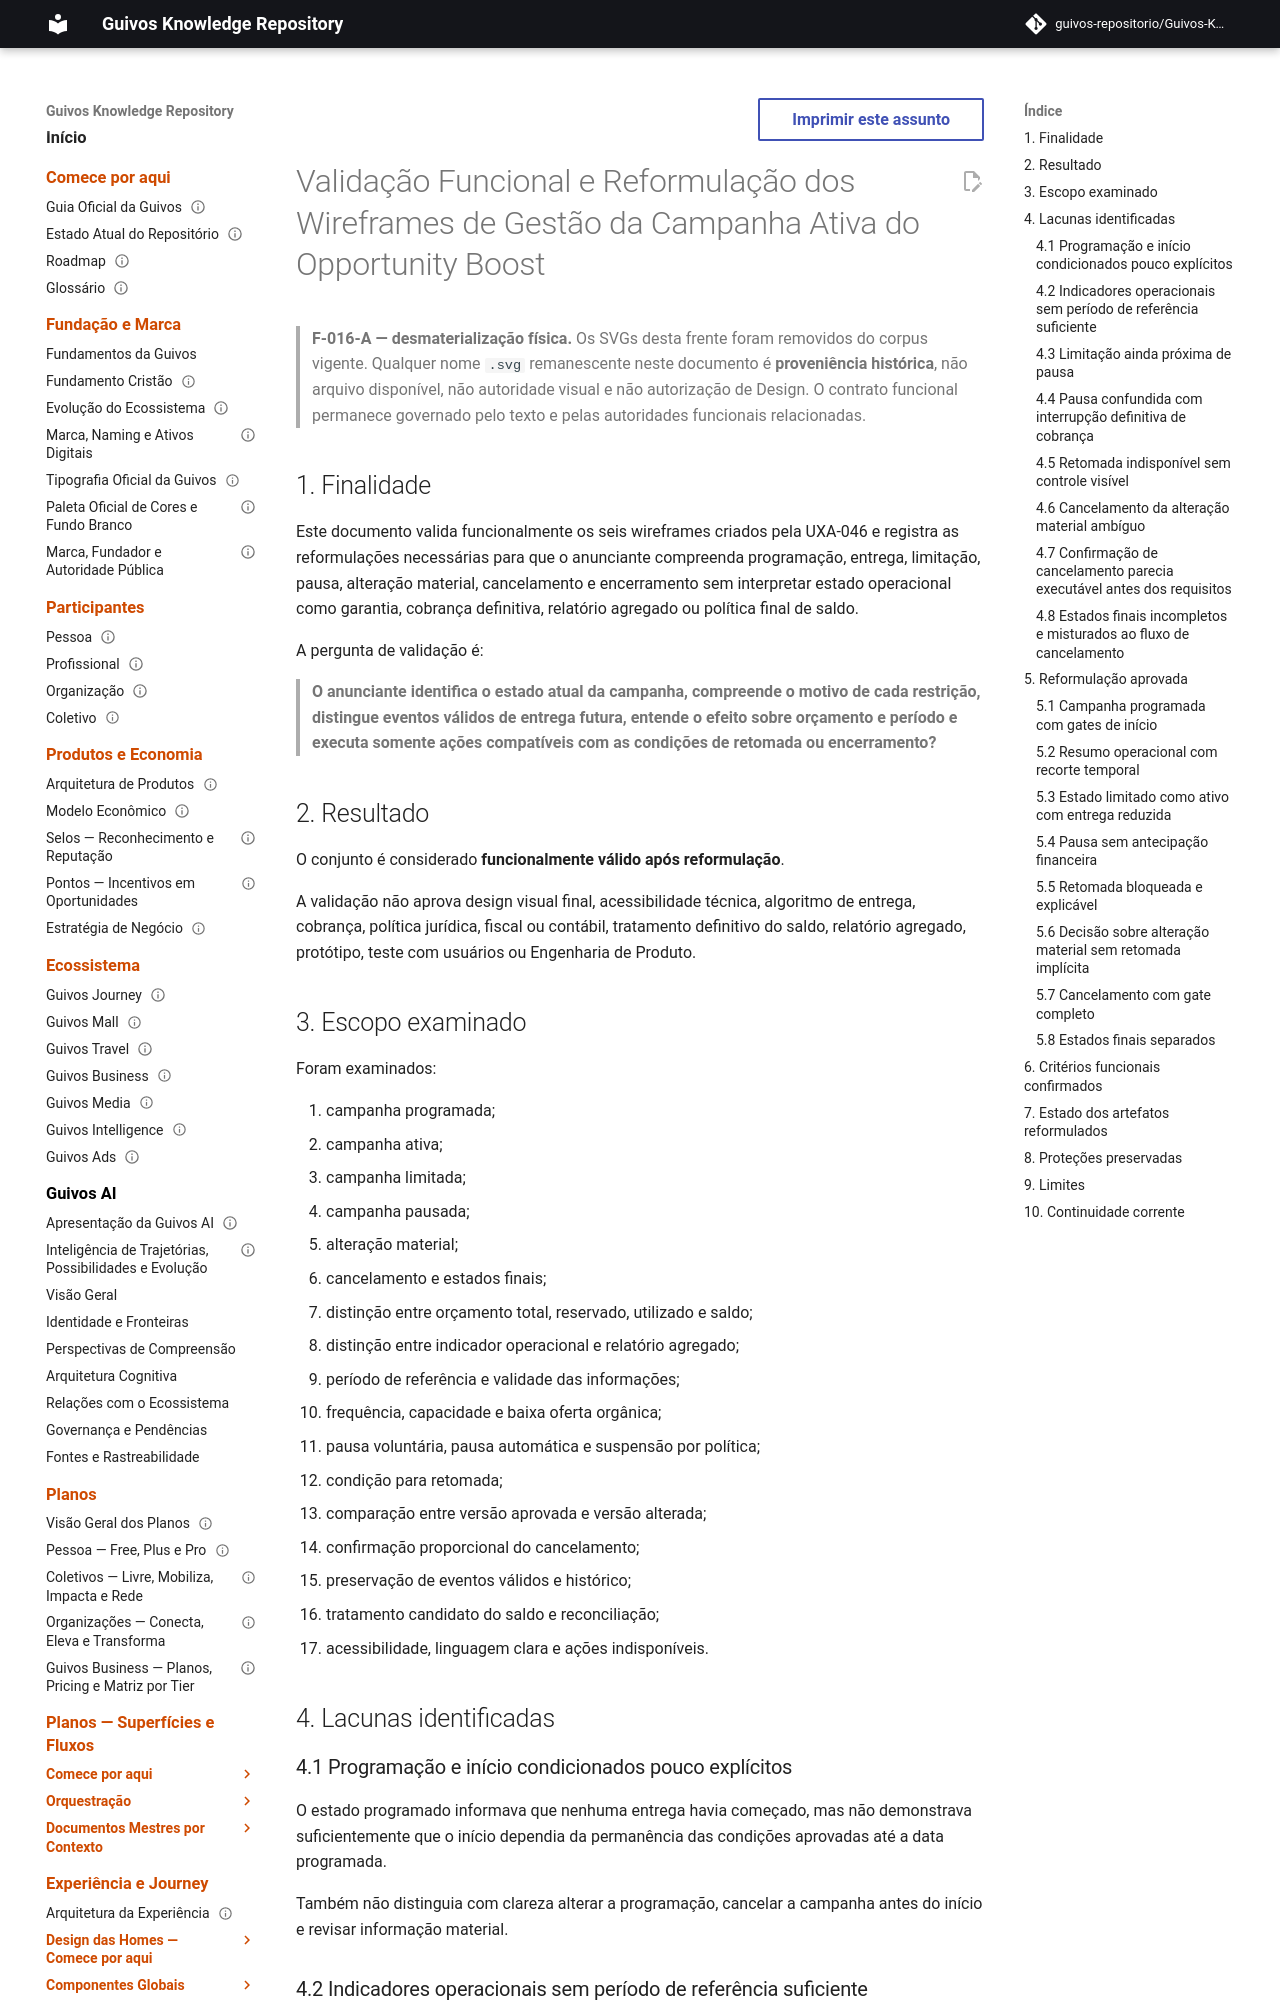

repository: guivos-repositorio/Guivos-Knowledge-Repository · page: experience-architecture/uxa-047-opportunity-boost-active-campaign-management-functional-validation-and-reformulation/index.html · generator: mkdocs

---
id: UXA-047
title: Validação Funcional e Reformulação dos Wireframes de Gestão da Campanha Ativa do Opportunity Boost
status: active
version: 0.1.2
owner: Arquitetura da Experiência da Guivos
last_updated: 2026-09-21
parent: UXA-046
depends_on:
  - UXA-038
  - UXA-041
  - UXA-043
  - UXA-045
  - GEM-007-A1
  - GEM-010-A2
related:
  - GPA-007
  - M7.49
normative: false
---

# Validação Funcional e Reformulação dos Wireframes de Gestão da Campanha Ativa do Opportunity Boost

> **F-016-A — desmaterialização física.** Os SVGs desta frente foram removidos do corpus vigente. Qualquer nome `.svg` remanescente neste documento é **proveniência histórica**, não arquivo disponível, não autoridade visual e não autorização de Design. O contrato funcional permanece governado pelo texto e pelas autoridades funcionais relacionadas.


## 1. Finalidade

Este documento valida funcionalmente os seis wireframes criados pela UXA-046 e registra as reformulações necessárias para que o anunciante compreenda programação, entrega, limitação, pausa, alteração material, cancelamento e encerramento sem interpretar estado operacional como garantia, cobrança definitiva, relatório agregado ou política final de saldo.

A pergunta de validação é:

> **O anunciante identifica o estado atual da campanha, compreende o motivo de cada restrição, distingue eventos válidos de entrega futura, entende o efeito sobre orçamento e período e executa somente ações compatíveis com as condições de retomada ou encerramento?**

## 2. Resultado

O conjunto é considerado **funcionalmente válido após reformulação**.

A validação não aprova design visual final, acessibilidade técnica, algoritmo de entrega, cobrança, política jurídica, fiscal ou contábil, tratamento definitivo do saldo, relatório agregado, protótipo, teste com usuários ou Engenharia de Produto.

## 3. Escopo examinado

Foram examinados:

1. campanha programada;
2. campanha ativa;
3. campanha limitada;
4. campanha pausada;
5. alteração material;
6. cancelamento e estados finais;
7. distinção entre orçamento total, reservado, utilizado e saldo;
8. distinção entre indicador operacional e relatório agregado;
9. período de referência e validade das informações;
10. frequência, capacidade e baixa oferta orgânica;
11. pausa voluntária, pausa automática e suspensão por política;
12. condição para retomada;
13. comparação entre versão aprovada e versão alterada;
14. confirmação proporcional do cancelamento;
15. preservação de eventos válidos e histórico;
16. tratamento candidato do saldo e reconciliação;
17. acessibilidade, linguagem clara e ações indisponíveis.

## 4. Lacunas identificadas
